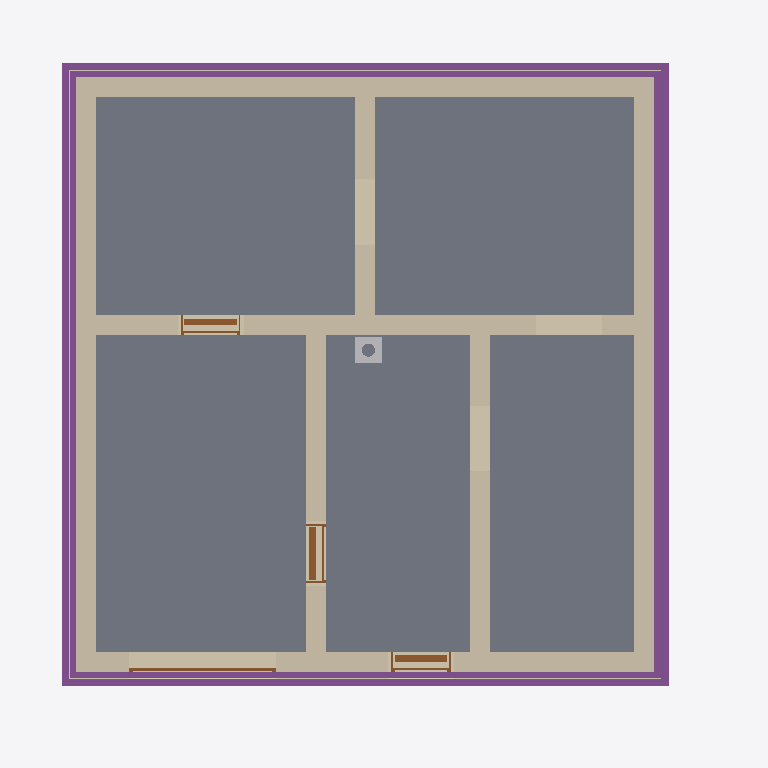
Plan cut of the same IFC building model at storey 'Foundation' (level -3.23 m, cut at -1.83 m), seen from above with north up, elements coloured by IFC class: 8 walls (beige), 5 slabs (grey), 4 footings (purple), 4 doors (brown), 3 coverings (cream), 1 other element (light grey). Cut surfaces are drawn darker.
Extent 10.8 m × 10.1 m × 12.5 m (x, y, z). Storeys (16): Foundation at -3.23 m; Basement at -2.58 m; Basement ceiling at -0.21 m; Ground floor at 0.00 m; Facades at 0.00 m; Rainwater drainage at 0.00 m; Ceiling at 2.77 m; Upper floor at 2.98 m; Roof - Thermal insulation under rafters at 2.98 m; Roof - Vapour barrier at 2.98 m; Roof - Gypsum plasterboard at 2.98 m; Roof - MDF at 2.98 m; Roof - Roofing underlay at 2.98 m; Roof - Counter-battens at 2.98 m; Roof - Tile battens at 2.98 m; Roof - Roof tiles at 2.98 m. Elements (322): 142 IfcBeam, 52 IfcSlab, 32 IfcWall, 22 IfcBuildingElementProxy, 17 IfcFurniture, 11 IfcDoor, 9 IfcFooting, 8 IfcCovering, 7 IfcWindow, 6 IfcRailing, 5 IfcSanitaryTerminal, 5 IfcUnitaryEquipment.

HEADER;
FILE_DESCRIPTION(('ViewDefinition[DesignTransferView]'),'2;1');
FILE_NAME('/dev/null','2026-11-16T07:03:42+01:00',(''),(''),'IfcOpenShell 0.8.5','IfcOpenShell 0.8.5','Nobody');
FILE_SCHEMA(('IFC4'));
ENDSEC;
DATA;
#1=IFCPROJECT('2_6iuBouv8RO7P_CWicMCr',$,'House 2',$,$,$,$,(#10,#15),#5);
#19=IFCSITE('2GEJZF0Bv5fOB5bR5xq6XJ',$,'Site',$,$,#27,$,$,$,$,$,$,$,$);
#20=IFCBUILDING('30GU3vi451Bx0SWWhvXspv',$,'House 2',$,$,#32,$,$,$,$,$,$);
#33=IFCBUILDINGSTOREY('1oxpBRLgv5$xE$_JGmJ8zX',$,'Foundation',$,$,#39,$,$,$,-3.23);
#40=IFCBUILDINGSTOREY('21bcDHTkb1WuibLvRkHhp$',$,'Basement',$,$,#45,$,$,$,-2.58);
#46=IFCBUILDINGSTOREY('0dGQQ0TPX7QvXVhUeJVIov',$,'Basement ceiling',$,$,#51,$,$,$,-0.21);
#52=IFCBUILDINGSTOREY('3_HyPxFUL8Qg8uuRtvUS2m',$,'Ground floor',$,$,#57,$,$,$,0.0);
#58=IFCBUILDINGSTOREY('3sy9v$BsjDABV1whIrLSVk',$,'Ceiling',$,$,#63,$,$,$,2.77);
#64=IFCBUILDINGSTOREY('34z_Oqr8j7VRtpVCDBwJtr',$,'Upper floor',$,$,#69,$,$,$,2.98);
#26062=IFCBUILDINGSTOREY('171o_ho999ivniXO4O_on1',$,'Roof - Thermal insulation under rafters','Visibility container for Thermal insulation under rafters','ROOF_LAYER',#26067,$,$,$,2.98);
#26068=IFCBUILDINGSTOREY('1JBoSbXGP2YvlkL3IFxscx',$,'Roof - Vapour barrier','Visibility container for Vapour barrier','ROOF_LAYER',#26073,$,$,$,2.98);
#26074=IFCBUILDINGSTOREY('1yhiMwTLX0ugmX7zbsoZWW',$,'Roof - Gypsum plasterboard','Visibility container for Gypsum plasterboard','ROOF_LAYER',#26079,$,$,$,2.98);
#26080=IFCBUILDINGSTOREY('2BcCkL9aj1C8UTHNJpCPVg',$,'Roof - MDF','Visibility container for MDF','ROOF_LAYER',#26085,$,$,$,2.98);
#26086=IFCBUILDINGSTOREY('1bSItGzGnFwu$CvPLn$jze',$,'Roof - Roofing underlay','Visibility container for Roofing underlay','ROOF_LAYER',#26091,$,$,$,2.98);
#26092=IFCBUILDINGSTOREY('2HWu94CGrC6f_XQXA8V4dU',$,'Roof - Counter-battens','Visibility container for Counter-battens','ROOF_LAYER',#26097,$,$,$,2.98);
#26098=IFCBUILDINGSTOREY('3OH67hUSfAxAiVnoo3Qaeg',$,'Roof - Tile battens','Visibility container for Tile battens','ROOF_LAYER',#26103,$,$,$,2.98);
#26104=IFCBUILDINGSTOREY('2lWYUyNFP389o$JsfHjkgN',$,'Roof - Roof tiles','Visibility container for Roof tiles','ROOF_LAYER',#26109,$,$,$,2.98);
#35026=IFCBUILDINGSTOREY('0B96hFXqz2QvV1BMl8KHby',$,'Facades','Visibility container for grey/white facades and timber roof-edge boards','FACADE_LAYER',#35031,$,$,$,0.0);
#35183=IFCBUILDINGSTOREY('2$0JqaQM9APPRILC3LL$f_',$,'Rainwater drainage','Roof gutters without downpipes',$,#35188,$,$,$,0.0);
#1650=IFCSLAB('3X2Jvnq29EBg8gKvIRhm0D',$,'Garáž',$,$,#1655,#1662,$,.FLOOR.);
#1592=IFCSLAB('0sFG$U5YH7TBOZnCORqKw1',$,'Skladovací prostor',$,$,#1597,#1604,$,.FLOOR.);
#1622=IFCSLAB('2ZgKYdc6r4cgZqi2ntgu8w',$,'Skladovací prostor',$,$,#1627,#1634,$,.FLOOR.);
#1706=IFCSLAB('2WD59GTBn79eT8sMR8LTqc',$,'Skladovací prostor',$,$,#1711,#1718,$,.FLOOR.);
#1678=IFCSLAB('2SwSoCNCz5LwHM1Mu7eAVi',$,'Skladovací prostor',$,$,#1683,#1690,$,.FLOOR.);
#1374=IFCWALL('2KBOrW2h1DewybSvVAZPrF',$,'Basement - Wall 3',$,$,#1383,#1394,$,$);
#1343=IFCWALL('0ulTEVJPjFUhG00Dj72BAd',$,'Basement - Wall 2',$,$,#1352,#1363,$,$);
#1405=IFCWALL('0$P1ewKMT1phj8ppmSXm6Z',$,'Basement - Wall 4',$,$,#1414,#1425,$,$);
#1310=IFCWALL('0pXjNmjpb5fxWWVZTyd1$D',$,'Basement - Wall 1',$,$,#1321,#1332,$,$);
#1436=IFCWALL('0yKDJIv6P7XBhYrr30JJWc',$,'Basement - Wall 5',$,$,#1445,#1456,$,$);
#2514=IFCFOOTING('1NvD0mFo5EZOg49S42MBvi',$,'Strip footing 1',$,$,#2520,#2531,$,.STRIP_FOOTING.);
#2549=IFCFOOTING('0F4FIx_$XCBxtKE9dMkPPV',$,'Strip footing 2',$,$,#2554,#2565,$,.STRIP_FOOTING.);
#2582=IFCFOOTING('17kidk9v10PxGoJwoeiZhG',$,'Strip footing 3',$,$,#2587,#2598,$,.STRIP_FOOTING.);
#2615=IFCFOOTING('12gy3Hud59vA4eF_akZyM_',$,'Strip footing 4',$,$,#2620,#2631,$,.STRIP_FOOTING.);
#1529=IFCWALL('1d$kACbbP2_eW69LgvVILN',$,'Basement - Stairway - hallway and bathroom wall',$,$,#1538,#1549,$,$);
#1498=IFCWALL('1CoktQU8947BHJ5ECJpT$X',$,'Basement - Hallway - Pokoj 3 lower wall',$,$,#1507,#1518,$,$);
#1467=IFCWALL('12M2_EBHj17QupdfeprSsd',$,'Basement - Wall 6',$,$,#1476,#1487,$,$);
#34296=IFCCOVERING('2ymLTGQL9BwwwE5Wmh3Am$',$,'East facade - grey perimeter',$,'FACADE_CLADDING',#35177,#34312,$,.CLADDING.);
#33949=IFCCOVERING('2R3$6liCv9OhdqRlspzoE2',$,'Street facade - grey perimeter',$,'FACADE_CLADDING',#35152,#33965,$,.CLADDING.);
#34135=IFCCOVERING('0p3NeKu0LF6BEkkJKl_6Qf',$,'Garden facade - grey perimeter',$,'FACADE_CLADDING',#35042,#34151,$,.CLADDING.);
#30740=IFCCHIMNEY('3uw2TWAyL2eATZZK$WH4iU',$,'Main chimney',$,$,#30745,#30760,$,.NOTDEFINED.);
#1909=IFCDOOR('3dmEWbQ5j2Ggomt_QgowvF',$,'Basement door S.03 - S.04',$,$,#2029,#1920,$,2.0500000000000003,0.9,.DOOR.,.SINGLE_SWING_RIGHT.,$);
#1752=IFCDOOR('3PhY08FZr6WQpBl_7MIwlY',$,'Basement front door S.05',$,$,#1872,#1763,$,2.0500000000000003,0.9,.DOOR.,.SINGLE_SWING_RIGHT.,$);
#2066=IFCDOOR('1oppnACfDF2RB0lJZ77GLW',$,'Basement door S.01 - S.03',$,$,#2186,#2077,$,2.0500000000000003,0.9,.DOOR.,.SINGLE_SWING_LEFT.,$);
#2349=IFCDOOR('1VBfOP1yTFCuivw4_Vcst9',$,'Garage sectional door',$,$,#2474,#2432,$,2.1,2.25,.DOOR.,.USERDEFINED.,'SECTIONAL_OVERHEAD');
ENDSEC;
